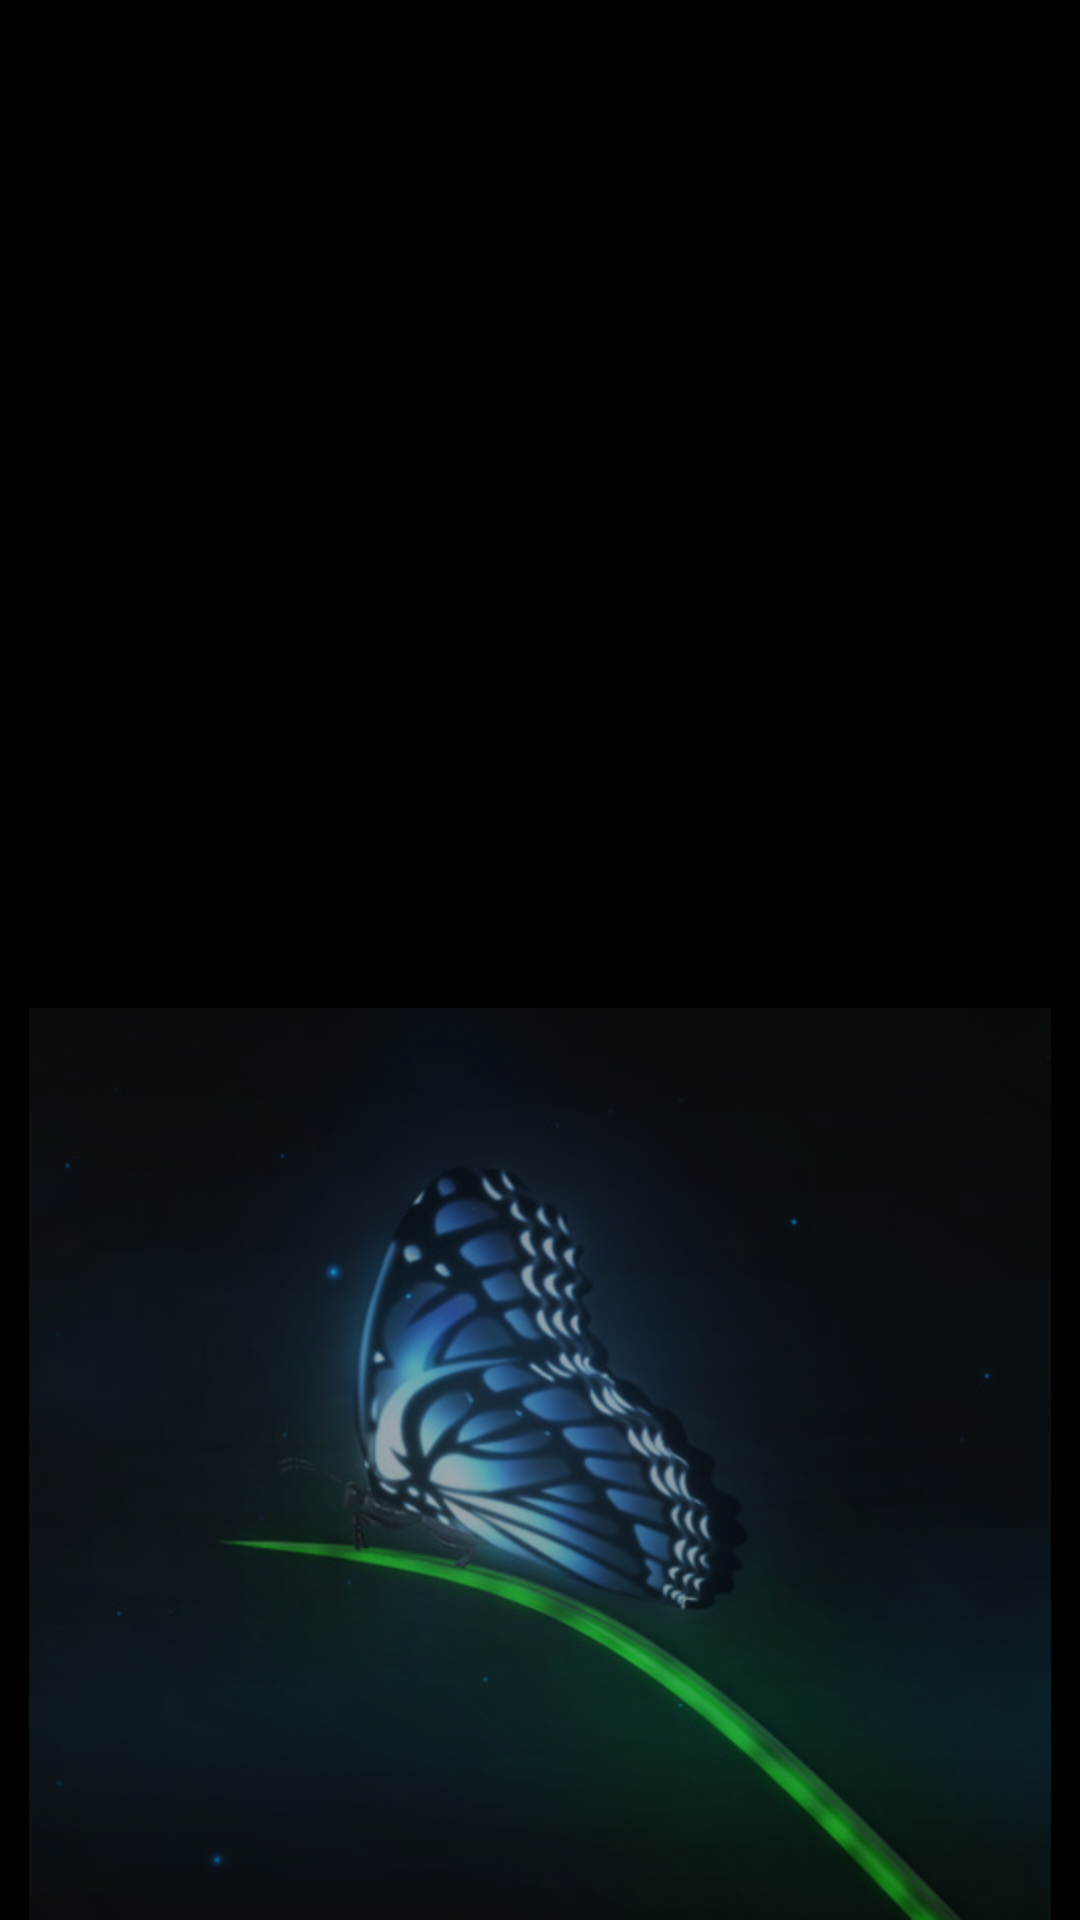

Produce the Android XML layout that renders to this screen, including the resource entries it uses.
<!-- AndroidManifest.xml: application theme AppTheme -->
<!-- res/layout/activity_rauncher.xml -->
<?xml version="1.0" encoding="utf-8"?>
<RelativeLayout xmlns:android="http://schemas.android.com/apk/res/android"
    xmlns:app="http://schemas.android.com/apk/res-auto"
    xmlns:tools="http://schemas.android.com/tools"
    android:layout_width="match_parent"
    android:layout_height="match_parent"
    android:background="#000000"
    tools:context=".RauncherActivity">

   <ImageView
       android:layout_width="match_parent"
       android:layout_height="wrap_content"
       android:src="@drawable/img_2"
       android:alpha="0.7"
       android:layout_centerHorizontal="true"
       android:layout_alignParentBottom="true"
       />

</RelativeLayout>
<!-- resources referenced by this layout -->
<resources>
  <!-- drawable img_2: png bitmap (drawable-hdpi, 153564 bytes) -->
  <style name="AppTheme" parent="Theme.AppCompat.Light.DarkActionBar">
          
          <item name="colorPrimary">@color/colorPrimary</item>
          <item name="colorPrimaryDark">@color/colorPrimaryDark</item>
          <item name="colorAccent">@color/colorAccent</item>
      </style>
  <!-- not gathered from this repository: default colours our renderer supplied (Android Studio template values) -->
  <color name="colorPrimary">#FF6200EE</color>
  <color name="colorPrimaryDark">#FF3700B3</color>
  <color name="colorAccent">#FF03DAC5</color>
</resources>
